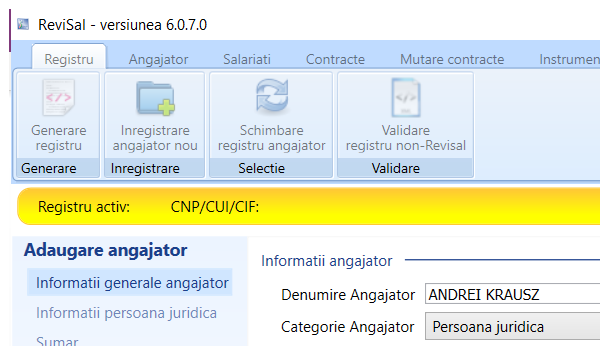
Task: Revisal project for registering comapny and it's employees.
Workflow: Revisal_AddEmployerPage1

Step 1: Attach Revisal Application Window

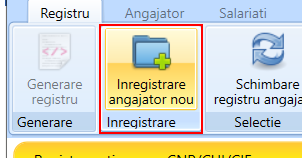
Step 2: click on the grouping 'Inregistrare'

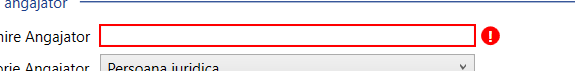
Step 3: type "[in_Config("employerName").ToString]" in window 'ReviSal*' (teamnet.revisal.ui.exe)

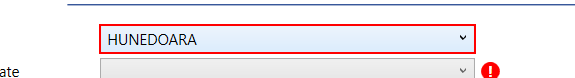
Step 4: type "[in_config("employerCounty").ToString]"

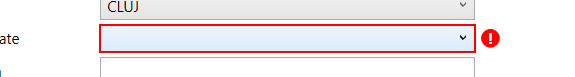
Step 5: type "[in_config("employerCity").ToString]" in window 'ReviSal*' (teamnet.revisal.ui.exe)

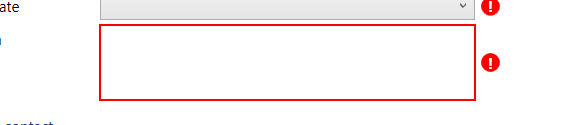
Step 6: type "[in_config("employerAddress").ToString]" in window 'ReviSal*' (teamnet.revisal.ui.exe)

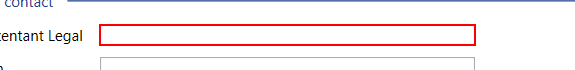
Step 7: type "[in_config("employerLegalRepresentative").ToString]" in window 'ReviSal*' (teamnet.revisal.ui.exe)

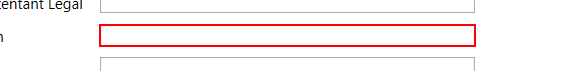
Step 8: type "[in_config("employerPhoneNumber").ToString]" in window 'ReviSal*' (teamnet.revisal.ui.exe)

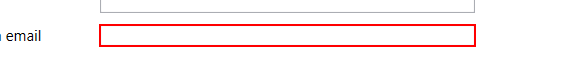
Step 9: type [in_EmployerEmailAddress] in window 'ReviSal*' (teamnet.revisal.ui.exe)

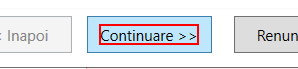
Step 10: click on the text 'Continuare >>'